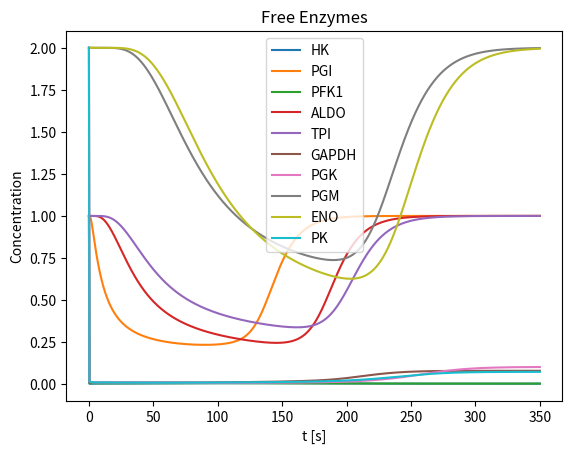
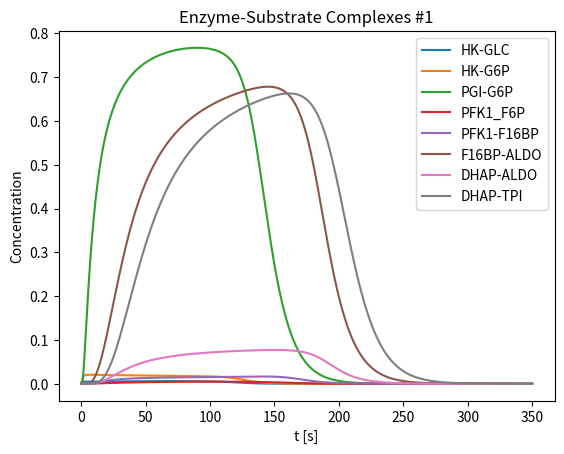
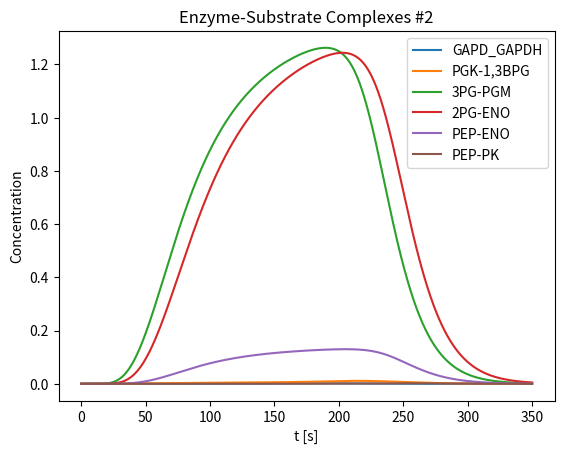
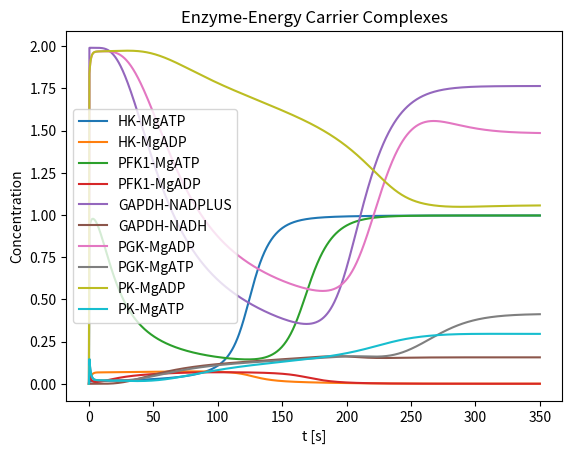
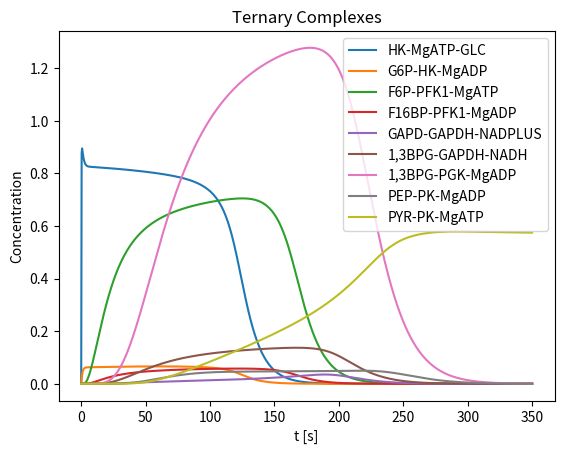
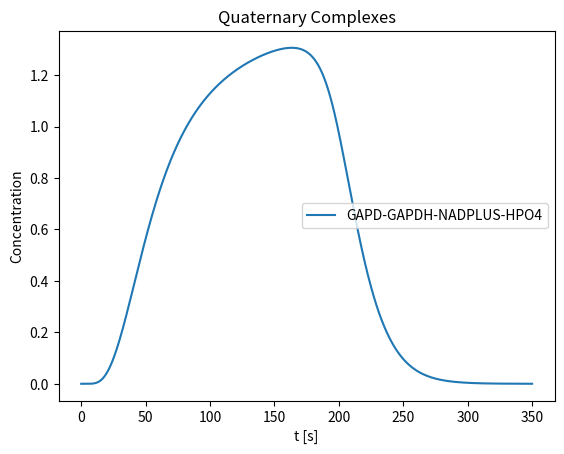
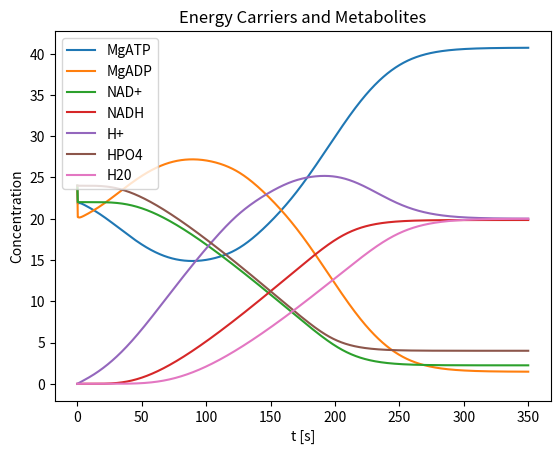
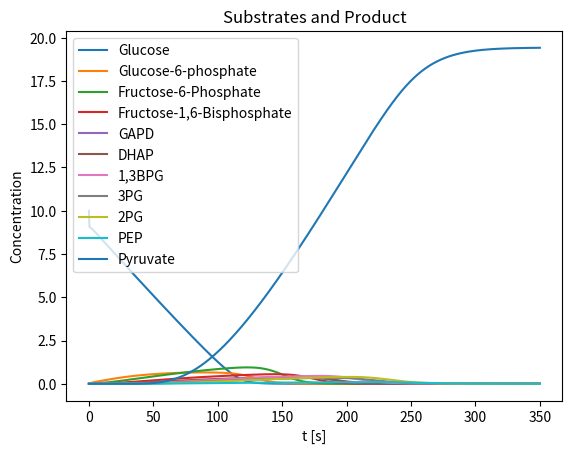

Python code for these plots, in order:
# -*- coding: utf-8 -*-
#
#  Full Model of Glycolysis
#

import numpy as np
from scipy.integrate import odeint
import matplotlib.pyplot as plt


def func(y, t, k1, kminus1, k2, kminus2, k3, kminus3, k4, kminus4, k5, kminus5, k6, kminus6, k7, kminus7, k8, kminus8,
         k9, kminus9, k10, kminus10, k11, kminus11, k12, kminus12, k13, kminus13, k14, kminus14,
         k15, kminus15, k16, kminus16, k17, kminus17, k18, kminus18, k19, kminus19, k20, kminus20, k21, kminus21,
         k22, kminus22, k23, kminus23, k24, kminus24, k25, kminus25, k26, kminus26, k27, kminus27, k28, kminus28,
         k29, kminus29, k30, kminus30, k31, kminus31, k32, kminus32, k33, kminus33, k34, kminus34, k35, kminus35,
         k36, kminus36, k37, kminus37, k38, kminus38, k39, kminus39, k40, kminus40, k41, kminus41, k42, kminus42,
         k43, kminus43, k44, kminus44, k45, kminus45, k46, kminus46, k47, kminus47, k48, kminus48, k49, kminus49,
         k50, kminus50, k51, kminus51):
    (hk, glc, hk_glc, mgatp, hk_mgatp_glc, hk_mgatp, g6p_hk_mgadp, hplus, hk_g6p, mgadp, g6p, hk_mgadp,
     pgi, pgi_g6p, f6p, pfk1, pfk1_f6p, f6p_pfk1_mgatp, pfk1_mgatp, f16bp_pfk1_mgadp, pfk1_mgadp, f16bp, pfk1_f16bp,
     aldo, f16bp_aldo, gapd, dhap_aldo, dhap, tpi, dhap_tpi, gapdh, gapd_gapdh, nadplus, gapd_gapdh_nadplus,
     gapdh_nadplus, hpo4, gapd_gapdh_nad_hpo4, bpg13_gapdh_nadh, bpg13, gapdh_nadh, nadh, pgk, mgadp_pgk,
     mgadp_pgk_bpg13, pgk_bpg13, pg3, pgk_mgatp, pgm, pg3_pgm, pg2, eno, pg2_eno, pep_eno, h2o, pep, pk, pk_mgadp,
     pep_pk_mgadp, pk_pep, pyr_pk_mgatp, pyr, pk_mgatp) = y

    dydt = [
        # d(hk)/dt
        -k1 * hk * glc + kminus1 * hk_glc - k3 * hk * mgatp + kminus3 * hk_mgatp + k7 * hk_g6p - kminus7 * hk * g6p
        + k9 * hk_mgadp - kminus9 * hk * mgadp,
        # d(glc)/dt
        -k1 * hk * glc + kminus1 * hk_glc - k4 * glc * hk_mgatp + kminus4 * hk_mgatp_glc,
        # d(hk_glc)/dt
        k1 * hk * glc - kminus1 * hk_glc - k2 * hk_glc * mgatp + kminus2 * hk_mgatp_glc,
        # d(mgatp)/dt
        -k2 * hk_glc * mgatp + kminus2 * hk_mgatp_glc - k3 * hk * mgatp + kminus3 * hk_mgatp
        - k13 * pfk1 * mgatp + kminus13 * pfk1_mgatp - k14 * mgatp * pfk1_f6p + kminus14 * f6p_pfk1_mgatp
        + k39 * pgk_mgatp - kminus39 * pgk * mgatp + k51 * pk_mgatp - kminus51 * pk * mgatp,
        # d(hk_mgatp_glc)/dt
         k2 * hk_glc * mgatp - kminus2 * hk_mgatp_glc + k4 * hk_mgatp * glc - kminus4 * hk_mgatp_glc
        - k5 * hk_mgatp_glc + kminus5 * g6p_hk_mgadp * hplus,
        # d(hk_mgatp)/dt
        k3 * hk * mgatp - kminus3 * hk_mgatp - k4 * hk_mgatp * glc + kminus4 * hk_mgatp_glc,
        # d(g6p_hk_mgadp)/dt
        k5 * hk_mgatp_glc - kminus5 * g6p_hk_mgadp * hplus - k6 * g6p_hk_mgadp + kminus6 * mgadp * hk_g6p
        - k8 * g6p_hk_mgadp + kminus8 * g6p * hk_mgadp,
        # d(hplus)/dt
        k5 * hk_mgatp_glc - kminus5 * g6p_hk_mgadp * hplus + k16 * f6p_pfk1_mgatp
        - kminus16 * f16bp_pfk1_mgadp * hplus + k31 * gapd_gapdh_nad_hpo4 - kminus31 * bpg13_gapdh_nadh * hplus
        - k49 * pep_pk_mgadp * hplus + kminus49 * pyr_pk_mgatp,
        # d(hk_g6p)/dt
        k6 * g6p_hk_mgadp - kminus6 * mgadp * hk_g6p - k7 * hk_g6p + kminus7 * hk * g6p,
        # d(mgadp)/dt
        k6 * g6p_hk_mgadp - kminus6 * hk_g6p * mgadp + k9 * hk_mgadp - kminus9 * hk * mgadp
        + k18 * pfk1_mgadp - kminus18 * pfk1 * mgadp + k19 * f16bp_pfk1_mgadp
        - kminus19 * mgadp * pfk1_f16bp - k34 * mgadp * pgk + kminus34 * mgadp_pgk - k37 * mgadp * pgk_bpg13
        + kminus37 * mgadp_pgk_bpg13 - k45 * pk * mgadp + kminus45 * pk_mgadp - k48 * pk_pep * mgadp
        + kminus48 * pep_pk_mgadp,
        # d(g6p)/dt
        k7 * hk_g6p - kminus7 * hk * g6p + k8 * g6p_hk_mgadp - kminus8 * g6p * hk_mgadp
        - k10 * g6p * pgi + kminus10 * pgi_g6p,
        # d(hk_mgadp)/dt
        k8 * g6p_hk_mgadp - kminus8 * g6p * hk_mgadp - k9 * hk_mgadp + kminus9 * hk * mgadp,
        # d(pgi)/dt
        -k10 * pgi * g6p + kminus10 * pgi_g6p + k11 * pgi_g6p - kminus11 * pgi * f6p,
        # d(pgi_g6p)/dt
        k10 * pgi * g6p - kminus10 * pgi_g6p - k11 * pgi_g6p + kminus11 * pgi * f6p,
        # d(f6p)/dt
        k11 * pgi_g6p - kminus11 * pgi * f6p - k12 * pfk1 * f6p + kminus12 * pfk1_f6p
        - k15 * f6p * pfk1_mgatp + kminus15 * f6p_pfk1_mgatp,
        # d(pfk1)/dt
        -k12 * pfk1 * f6p + kminus12 * pfk1_f6p - k13 * pfk1 * mgatp + kminus13 * pfk1_mgatp + k18 * pfk1_mgadp
        - kminus18 * pfk1 * mgadp + k20 * pfk1_f16bp - kminus20 * pfk1 * f16bp,
        # d(pfk1_f6p)/dt
        k12 * pfk1 * f6p - kminus12 * pfk1_f6p - k14 * mgatp * pfk1_f6p + kminus14 * f6p_pfk1_mgatp,
        # d(f6p_pfk1_mgatp)/dt
        k13 * mgatp * pfk1_f6p - kminus13 * f6p_pfk1_mgatp + k14 * f6p * pfk1_mgatp - kminus14 * f6p_pfk1_mgatp
        - k16 * f6p_pfk1_mgatp + kminus16 * f16bp_pfk1_mgadp * hplus,
        # d(pfk1_mgatp)/dt
        k14 * pfk1 * mgatp - kminus14 * pfk1_mgatp - k13 * f6p * pfk1_mgatp + kminus13 * f6p_pfk1_mgatp,
        # d(f16bp_pfk1_mgadp)/dt
        k16 * f6p_pfk1_mgatp - kminus16 * f16bp_pfk1_mgadp * hplus - k17 * f16bp_pfk1_mgadp
        + kminus17 * f16bp * pfk1_mgadp - k19 * f16bp_pfk1_mgadp + kminus19 * mgadp * pfk1_f16bp,
        # d(pfk1_mgadp)/dt
        k17 * f16bp_pfk1_mgadp - kminus17 * f16bp * pfk1_mgadp - k18 * pfk1_mgadp + kminus18 * pfk1 * mgadp,
        # d(f16bp)/dt
        k17 * f16bp_pfk1_mgadp - kminus17 * f16bp * pfk1_mgadp + k20 * pfk1_f16bp - kminus20 * pfk1 * f16bp
         - k21 * f16bp * aldo + kminus21 * f16bp_aldo,
        # d(pfk1_f16bp)/dt
        k19 * f16bp_pfk1_mgadp - kminus19 * mgadp * pfk1_f16bp - k20 * pfk1_f16bp + kminus20 * pfk1 * f16bp,
        # d(aldo)/dt
        -k21 * f16bp * aldo + kminus21 * f16bp_aldo + k23 * dhap_aldo - kminus23 * dhap * aldo,
        # d(f16bp_aldo)/dt
        k21 * f16bp * aldo - kminus21 * f16bp_aldo - k22 * f16bp_aldo + kminus22 * gapd * dhap_aldo,
        # d(gapd)/dt
        k22 * f16bp_aldo - kminus22 * gapd * dhap_aldo + k25 * dhap_tpi - kminus25 * gapd * tpi - k26 * gapd * gapdh
        + kminus26 * gapd_gapdh - k29 * gapd * gapdh_nadplus + kminus29 * gapd_gapdh_nadplus,
        # d(dhap_aldo)/dt
        k22 * f16bp_aldo - kminus22 * gapd * dhap_aldo - k23 * dhap_aldo + kminus23 * dhap * aldo,
        # d(dhap)/dt
        k23 * dhap_aldo - kminus23 * dhap * aldo - k24 * dhap * tpi + kminus24 * dhap_tpi,
        # d(tpi)/dt
        -k24 * dhap * tpi + kminus24 * dhap_tpi + k25 * dhap_tpi - kminus25 * gapd * tpi,
        # d(dhap_tpi)/dt
        k24 * dhap * tpi - kminus24 * dhap_tpi - k25 * dhap_tpi + kminus25 * gapd * tpi,
        # d(gapdh)/dt
        -k26 * gapd * gapdh + kminus26 * gapd_gapdh - k28 * gapdh * nadplus + kminus28 * gapdh_nadplus
        + k33 * gapdh_nadh - kminus33 * gapdh * nadh,
        # d(gapd_gapdh)/dt
        k26 * gapd * gapdh - kminus26 * gapd_gapdh - k27 * gapd_gapdh * nadplus + kminus27 * gapd_gapdh_nadplus,
        # d(nadplus)/dt
        -k27 * gapd_gapdh * nadplus + kminus27 * gapd_gapdh_nadplus - k28 * gapdh * nadplus + kminus28 * gapdh_nadplus,
        # d(gapd_gapdh_nadplus)/dt
        k27 * gapd_gapdh * nadplus - kminus27 * gapd_gapdh_nadplus + k29 * gapd * gapdh_nadplus
        - kminus29 * gapd_gapdh_nadplus - k30 * gapd_gapdh_nadplus * hpo4 + kminus30 * gapd_gapdh_nad_hpo4,
        # d(gapdh_nadplus/dt)
        k28 * gapdh * nadplus - kminus28 * gapdh_nadplus - k29 * gapd * gapdh_nadplus + kminus29 * gapd_gapdh_nadplus,
        # d(hpo4)/dt
        -k30 * gapd_gapdh_nadplus * hpo4 + kminus30 * gapd_gapdh_nad_hpo4,
        # d(gapd_gapdh_nad_hpo4)/dt
        k30 * gapd_gapdh_nadplus * hpo4 - kminus30 * gapd_gapdh_nad_hpo4 - k31 * gapd_gapdh_nad_hpo4
        + kminus31 * bpg13_gapdh_nadh * hplus,
        # d(bpg13_gapdh_nadh)/dt
        k31 * gapd_gapdh_nad_hpo4 - kminus31 * bpg13_gapdh_nadh * hplus - k32 * bpg13_gapdh_nadh
        + kminus32 * bpg13 * gapdh_nadh,
        # d(bpg13)/dt
        k32 * bpg13_gapdh_nadh - kminus32 * bpg13 * gapdh_nadh - k35 * mgadp_pgk * bpg13 + kminus35 * mgadp_pgk_bpg13
        - k36 * pgk * bpg13 + kminus36 * pgk_bpg13,
        # d(gapdh_nadh)/dt
        k32 * bpg13_gapdh_nadh - kminus32 * bpg13 * gapdh_nadh - k33 * gapdh_nadh + kminus33 * gapdh * nadh,
        # d(nadh)/dt
        k33 * gapdh_nadh - kminus33 * gapdh * nadh,
        # d(pgk)/dt
        -k34 * mgadp * pgk + kminus34 * mgadp_pgk - k36 * pgk * bpg13 + kminus36 * pgk_bpg13 + k39 * pgk_mgatp
        - kminus39 * pgk * mgatp,
        # d(mgadp_pgk)/dt
        k34 * mgadp * pgk - kminus34 * mgadp_pgk - k35 * mgadp_pgk * bpg13 + kminus35 * mgadp_pgk_bpg13,
        # d(mgadp_pgk_bpg13)/dt
        k35 * mgadp_pgk * bpg13 - kminus35 * mgadp_pgk_bpg13 + k37 * pgk_bpg13 * mgadp - kminus37 * mgadp_pgk_bpg13
        - k38 * mgadp_pgk_bpg13 + kminus38 * pg3 * pgk_mgatp,
        # d(pgk_bpg13)/dt
        k36 * pgk * bpg13 - kminus36 * pgk_bpg13 - k37 * pgk_bpg13 * mgadp + kminus37 * mgadp_pgk_bpg13,
        # d(pg3)/dt
        k38 * mgadp_pgk_bpg13 - kminus38 * pg3 * pgk_mgatp - k40 * pg3 * pgm + kminus40 * pg3_pgm,
        # d(pgk_mgatp)/dt
        k38 * mgadp_pgk_bpg13 - kminus38 * pg3 * pgk_mgatp - k39 * pgk_mgatp + kminus39 * pgk * mgatp,
        # d(pgm)/dt
        -k40 * pg3 * pgm + kminus40 * pg3_pgm + k41 * pg3_pgm - kminus41 * pg2 * pgm,
        # d(pg3_pgm)/dt
        k40 * pg3 * pgm - kminus40 * pg3_pgm - k41 * pg3_pgm + kminus41 * pg2 * pgm,
        # d(pg2)/dt
        k41 * pg3_pgm - kminus41 * pg2 * pgm - k42 * pg2 * eno + kminus42 * pg2_eno,
        # d(eno)/dt
        -k42 * pg2 * eno + kminus42 * pg2_eno + k44 * pep_eno - kminus44 * pep * eno,
        # d(pg2_eno)/dt
        k42 * pg2 * eno - kminus42 * pg2_eno - k43 * pg2_eno + kminus43 * pep_eno * h2o,
        # d(pep_eno)/dt
        k43 * pg2_eno - kminus43 * pep_eno * h2o - k44 * pep_eno + kminus44 * pep * eno,
        # d(h2o)/dt
        k43 * pg2_eno - kminus43 * pep_eno * h2o,
        # d(pep)/dt
        k44 * pep_eno - kminus44 * pep * eno - k46 * pep * pk_mgadp + kminus46 * pep_pk_mgadp - k47 * pep * pk
        + kminus47 * pk_pep,
        # d(pk)/dt
        -k45 * pk * mgadp + kminus45 * pk_mgadp - k47 * pk * pep + kminus47 * pk_pep + k51 * pk_mgatp
        - kminus51 * pk * mgatp,
        # d(pk_mgadp)/dt
        k45 * pk * mgadp - kminus45 * pk_mgadp - k46 * pk_mgadp * pep + kminus46 * pep_pk_mgadp,
        # d(pep_pk_mgadp)/dt
        k46 * pk_mgadp * pep - kminus46 * pep_pk_mgadp + k48 * pk_pep * mgadp - kminus48 * pep_pk_mgadp
        - k49 * pep_pk_mgadp * hplus + kminus49 * pyr_pk_mgatp,
        # d(pk_pep)/dt
        k47 * pk * pep - kminus47 * pk_pep - k48 * pk_pep * mgadp + kminus48 * pep_pk_mgadp,
        # d(pyr_pk_mgatp)/dt
        k49 * pep_pk_mgadp * hplus - kminus49 * pyr_pk_mgatp - k50 * pyr_pk_mgatp + kminus50 * pyr * pk_mgatp,
        # d(pyr)/dt
        k50 * pyr_pk_mgatp - kminus50 * pyr * pk_mgatp,
        # d(pk_mgatp)/dt
        k50 * pyr_pk_mgatp - kminus50 * pk_mgatp * pyr - k51 * pk_mgatp + kminus51 * pk * mgatp
        ]
    return dydt


def all_steps(max_time=350):
    """
    Full Model of Glycolysis

    Parameters
    ----------
    max_time: number
        maximum time for integration interval


    Returns
    -------
    graphs describing the results of integrating the model ode's

    """
    #
    # reaction rate constants
    #
    # step 1
    #
    k1      = 1.0  # HK + GLC <=> HK-GLC
    kminus1 = 0.1
    k2      = 1.0  # HK-GLC + MgATP <=> HK-MgATP-GLC
    kminus2 = 0.1
    k3      = 1.0  # HK + MgATP <=> HK-MgATP
    kminus3 = 0.1
    k4      = 1.0  # HK-MgATP + GLC <=> HK-MgATP-GLC
    kminus4 = 0.1
    k5      = 0.1  # HK-MgATP-GLC <=> G6P-HK-MgADP + H+ -- CATALYTIC STEP --
    kminus5 = 0.0001
    k6      = 1.0  # G6P-HK-MgADP <=> MgADP + HK-G6P
    kminus6 = 0.1
    k7      = 1.0  # HK-G6P <=> HK + G6P
    kminus7 = 0.1
    k8      = 1.0  # G6P-HK-MgADP <=> G6P + HK-MgADP
    kminus8 = 0.1
    k9      = 1.0  # HK-MgADP <=> HK + MgADP
    kminus9 = 0.1
    #
    # step 2
    #
    k10     = 1.0  # PGI + G6P <=> PGI-G6P
    kminus10= 0.1
    k11     = 0.1  # PGI-G6P <=> F6P + PGI -- CATALYTIC STEP --
    kminus11= 0.0001
    #
    # step 3
    #
    k12     = 1.0  # PFK1 + F6P <=> PFK1-F6P
    kminus12= 0.1
    k13     = 1.0  # MgATP + PFK1-F6P <=> F6P-PFK1-MgATP
    kminus13= 0.1
    k14     = 1.0  # PFK1 + MgATP <=> PFK1-MgATP
    kminus14= 0.1
    k15     = 1.0  # F6P + PFK1-MgATP <=> F6P-PFK1-MgATP
    kminus15= 0.1
    k16     = 0.1  # F6P-PFK1-MgATP <=> F1,6BP-PFK1-MgADP + H+  -- CATALYTIC STEP --
    kminus16= 0.0001
    k17     = 1.0  # F1,6BP-PFK1-MgADP <=> F1,6BP + PFK1-MgADP
    kminus17= 0.1
    k18     = 1.0  # PFK1-MgADP <=> PFK1 + MgADP
    kminus18= 0.1
    k19     = 1.0  # F1,6BP-PFK1-MgADP <=> MgADP+ PFK1-f16bp
    kminus19= 0.1
    k20     = 1.0  # PFK1-f16bp <=> PFK1 + f16bp
    kminus20= 0.1
    #
    # step 4
    #
    k21     = 1.0  # F16BP + ALDO <=> F16BP-ALDO
    kminus21= 0.1
    k22     = 0.1  # F16BP-ALDO <=> GAPD + DHAP-ALDO -- CATALYTIC STEP --
    kminus22= 0.0001
    k23     = 1.0  # DHAP-ALDO <=> DHAP + ALDO
    kminus23= 0.1
    #
    # step 5
    #
    k24     = 1.0  # DHAP + TPI <=> DHAP-TPI
    kminus24= 0.1
    k25     = 0.1  # DHAP-TPI <=> GAPD + TPI -- CATALYTIC STEP --
    kminus25= 0.0001
    #
    # step 6
    #
    k26     = 1.0  # GAPD + GAPDH <=> GAPD-GAPDH
    kminus26= 0.1
    k27     = 1.0  # GAPD-GAPDH + NADPLUS <=> GAPD-GAPDH-NADPLUS
    kminus27= 0.1
    k28     = 1.0  # GAPDH + NADPLUS <=> GAPDH-NADPLUS
    kminus28= 0.1
    k29     = 1.0  # GAPD + GAPDH-NADPLUS <=> GAPD-GAPDH-NADPLUS
    kminus29= 0.1
    k30     = 1.0  # GAPD-GAPDH-NADPLUS + HPO4 <=> GAPD-GAPDH-NAD-HPO4
    kminus30= 0.1
    k31     = 0.1  # GAPD-GAPDH-NAD-HPO4 <=> BPG13-GAPDH-NADH + HPLUS  -- CATALYTIC STEP --
    kminus31= 0.0001
    k32     = 1.0  # BPG13-GAPDH-NADH <=> BPG13 + GAPDH-NADH
    kminus32= 0.1
    k33     = 1.0  # GAPDH-NADH <=> GAPDH + NADH
    kminus33= 0.1
    #
    # step 7
    #
    k34 = 1.0  # MgADP + PGK <=> MgADP-PGK
    kminus34 = 0.1
    k35 = 1.0  # MgADP-PGK + BPG13 <=> MgADP-PGK-BPG13
    kminus35 = 0.1
    k36 = 1. # PGK + BPG13 <=> PGK-BPG13
    kminus36 = 0.1
    k37 = 1.0  # PGK-BPG13 + MgADP <=> MgADP-PGK-BPG13
    kminus37 = 0.1
    k38 = 0.1  # MgADP-PGK-BPG13 <=> PG3 + PGK-MgATP  -- CATALYTIC STEP --
    kminus38 = 0.0001
    k39 = 1.0  # PGK-MgATP <=> PGK + MgATP
    kminus39 = 0.1
    #
    # step 8
    #
    k40 = 1.0  # PG3 + PGM  <=> PG3-PGM
    kminus40 = 0.1
    k41 = 0.1  # PG3-PGM <=> PG2 + PGM  -- CATALYTIC STEP --
    kminus41 = 0.0001
    #
    # step 9
    #
    k42 = 1.0  # 2PG + ENO <=> 2PG-ENO
    kminus42 = 0.1
    k43 = 0.1  # 2PG-ENO <=> PEP-ENO + H2O  -- CATALYTIC STEP --
    kminus43 = 0.0001
    k44 = 1.0  # PEP-ENO <=> PEP + ENO
    kminus44 = 0.1
    #
    # step 10
    #
    k45 = 1.0  # PK + MgADP <=> PK-MgADP
    kminus45 = 0.1
    k46 = 1.0  # PK-MgADP + PEP <=> PEP-PK-MgADP
    kminus46 = 0.1
    k47 = 1.0  # PK + PEP <=> PK-PEP
    kminus47 = 0.1
    k48 = 1.0  # PK-PEP + MgADP <=> PEP-PK-MgADP
    kminus48 = 0.1
    k49 = 0.1  # PEP-PK-MgADP + H+ <=> PYR-PK-MgATP  -- CATALYTIC STEP --
    kminus49 = 0.0001
    k50 = 1.0  # PYR-PK-MgATP <=> PYR + PK-MgATP
    kminus50 = 0.1
    k51 = 1.0  # PK-MgATP <=> PK + MgATP
    kminus51 = 0.1

    #
    # initial values for concentration variables
    #
    y0 = [
        1.0,    # 0  - hk
        10.0,   # 1  - glc
        0.0,    # 2  - hk_glc
        24.0,    # 3  - mgatp
        0.0,    # 4  - hk_mgatp_glc
        0.0,    # 5  - hk_mgatp
        0.0,    # 6  - g6p_hk_mgadp
        0.0,    # 7  - hplus
        0.0,    # 8  - hk_g6p
        24.0,   # 9  - mgadp
        0.0,    # 10 - g6p
        0.0,    # 11 - hk_mgadp
        1.0,    # 12 - pgi
        0.0,    # 13 - pgi_g6p
        0.0,    # 14 - f6p
        1.0,    # 15 - pfk1
        0.0,    # 16 - pfk1_f6p
        0.0,    # 17 - f6p_pfk1_mgatp
        0.0,    # 18 - pfk1_mgatp
        0.0,    # 19 - f16bp_pfk1_mgadp
        0.0,    # 20 - pfk1_mgadp
        0.0,    # 21 - f16bp
        0.0,    # 22 - pfk1_f16bp
        1.0,    # 23 - aldo
        0.0,    # 24 - f16bp_aldo
        0.0,    # 25 - gapd
        0.0,    # 26 - dhap_aldo
        0.0,    # 27 - dhap
        1.0,    # 28 - tpi
        0.0,    # 29 - dhap_tpi
        2.0,    # 30 - gapdh
        0.0,    # 31 - gapd_gapdh
        24.0,   # 32 - nadplus
        0.0,    # 33 - gapd_gapdh_nadplus
        0.0,    # 34 - gapdh_nadplus
        24.0,   # 35 - hpo4
        0.0,    # 36 - gapd_gapdh_nadplus_hp04
        0.0,    # 37 - bpg13_gapdh_nadh
        0.0,    # 38 - bpg13
        0.0,    # 39 - gapdh_nadh
        0.0,    # 40 - nadh
        2.0,    # 41 - pgk
        0.0,    # 42 - mgadp_pgk
        0.0,    # 43 - mgadp_pgk_bpg13
        0.0,    # 44 - pgk_bpg13
        0.0,    # 45 - pg3
        0.0,    # 46 - pgk_mgatp
        2.0,    # 47 - pgm
        0.0,    # 48 - pg3-pgm
        0.0,    # 49 - pg2
        2.0,    # 50 - eno
        0.0,    # 51 - pg2_eno
        0.0,    # 52 - pep_eno
        0.0,    # 53 - h2o
        0.0,    # 54 - pep
        2.0,    # 55 - pk
        0.0,    # 56 - pk_mgadp
        0.0,    # 57 - pep_pk_mgadp
        0.0,    # 58 - pk_pep
        0.0,    # 59 - pyr_pk_mgatp
        0.0,    # 60 - pyr
        0.0     # 61 - pk_mgatp
    ]

    tspan = np.linspace(0, max_time, 1000)
    sol = odeint(func, y0, tspan, args=(k1, kminus1, k2, kminus2, k3, kminus3, k4, kminus4, k5, kminus5, k6, kminus6,
                                        k7, kminus7, k8, kminus8, k9, kminus9, k10, kminus10, k11, kminus11,
                                        k12, kminus12, k13, kminus13, k14, kminus14, k15, kminus15,
                                        k16, kminus16, k17, kminus17, k18, kminus18, k19, kminus19, k20, kminus20,
                                        k21, kminus21, k22, kminus22, k23, kminus23, k24, kminus24, k25, kminus25,
                                        k26, kminus26, k27, kminus27, k28, kminus28, k29, kminus29, k30, kminus30,
                                        k31, kminus31, k32, kminus32, k33, kminus33, k34, kminus34, k35, kminus35,
                                        k36, kminus36, k37, kminus37, k38, kminus38, k39, kminus39, k40, kminus40,
                                        k41, kminus41, k42, kminus42, k43, kminus43, k44, kminus44, k45, kminus45,
                                        k46, kminus46, k47, kminus47, k48, kminus48, k49, kminus49, k50, kminus50,
                                        k51, kminus51))
    plt.figure(1)
    plt.title('Free Enzymes')
    plt.plot(tspan, sol[:, 0], tspan, sol[:, 12], tspan, sol[:, 15], tspan, sol[:, 23], tspan, sol[:, 28],
             tspan, sol[:, 30],  tspan, sol[:, 41],  tspan, sol[:, 47], tspan, sol[:, 50],  tspan, sol[:, 55])
    plt.xlabel('t [s]')
    plt.ylabel('Concentration')
    plt.legend(['HK', 'PGI', 'PFK1', 'ALDO', 'TPI', 'GAPDH', 'PGK', 'PGM', 'ENO', 'PK'])

    plt.figure(2)
    plt.title('Enzyme-Substrate Complexes #1')
    plt.plot(tspan, sol[:, 2], tspan, sol[:, 8], tspan, sol[:, 13], tspan, sol[:, 16], tspan, sol[:, 22],
             tspan, sol[:, 24], tspan, sol[:, 26], tspan, sol[:, 29])
    plt.xlabel('t [s]')
    plt.ylabel('Concentration')
    plt.legend(['HK-GLC', 'HK-G6P', 'PGI-G6P', 'PFK1_F6P', 'PFK1-F16BP', 'F16BP-ALDO', 'DHAP-ALDO', 'DHAP-TPI'])

    plt.figure(3)
    plt.title('Enzyme-Substrate Complexes #2')
    plt.plot(tspan, sol[:, 31], tspan, sol[:, 44], tspan, sol[:, 48], tspan, sol[:, 51], tspan, sol[:, 52],
            tspan, sol[:, 58])
    plt.xlabel('t [s]')
    plt.ylabel('Concentration')
    plt.legend(['GAPD_GAPDH', 'PGK-1,3BPG', '3PG-PGM', '2PG-ENO', 'PEP-ENO', 'PEP-PK'])

    plt.figure(4)
    plt.title('Enzyme-Energy Carrier Complexes')
    plt.plot(tspan, sol[:, 5], tspan, sol[:, 11], tspan, sol[:, 18], tspan, sol[:, 20], tspan, sol[:, 34],
            tspan, sol[:, 39], tspan, sol[:, 42], tspan, sol[:, 46], tspan, sol[:, 56], tspan, sol[:, 61])
    plt.xlabel('t [s]')
    plt.ylabel('Concentration')
    plt.legend(['HK-MgATP', 'HK-MgADP', 'PFK1-MgATP', 'PFK1-MgADP', 'GAPDH-NADPLUS', 'GAPDH-NADH', 'PGK-MgADP',
                'PGK-MgATP', 'PK-MgADP', 'PK-MgATP'])

    plt.figure(5)
    plt.title('Ternary Complexes')
    plt.plot(tspan, sol[:, 4], tspan, sol[:, 6], tspan, sol[:, 17], tspan, sol[:, 19], tspan, sol[:, 33],
            tspan, sol[:, 37], tspan, sol[:, 43], tspan, sol[:, 57], tspan, sol[:, 59])
    plt.xlabel('t [s]')
    plt.ylabel('Concentration')
    plt.legend(['HK-MgATP-GLC', 'G6P-HK-MgADP', 'F6P-PFK1-MgATP', 'F16BP-PFK1-MgADP', 'GAPD-GAPDH-NADPLUS',
                '1,3BPG-GAPDH-NADH', '1,3BPG-PGK-MgADP', 'PEP-PK-MgADP', 'PYR-PK-MgATP'])

    plt.figure(6)
    plt.title('Quaternary Complexes')
    plt.plot(tspan, sol[:, 36])
    plt.xlabel('t [s]')
    plt.ylabel('Concentration')
    plt.legend(['GAPD-GAPDH-NADPLUS-HPO4'])

    plt.figure(7)
    plt.title('Energy Carriers and Metabolites')
    plt.plot(tspan, sol[:, 3], tspan, sol[:, 9], tspan, sol[:, 32], tspan, sol[:, 40], tspan, sol[:, 7],
             tspan, sol[:, 35], tspan, sol[:, 53])
    plt.xlabel('t [s]')
    plt.ylabel('Concentration')
    plt.legend(['MgATP', 'MgADP', 'NAD+', 'NADH', 'H+', 'HPO4', 'H20'])

    plt.figure(8)
    plt.title('Substrates and Product')
    plt.plot(tspan, sol[:, 1], tspan, sol[:, 10], tspan, sol[:, 14], tspan, sol[:, 21], tspan, sol[:, 25],
             tspan, sol[:, 27], tspan, sol[:, 38], tspan, sol[:, 45],  tspan, sol[:, 49], tspan, sol[:, 54],
             tspan, sol[:, 60])
    plt.xlabel('t [s]')
    plt.ylabel('Concentration')
    plt.legend(['Glucose', 'Glucose-6-phosphate', 'Fructose-6-Phosphate', 'Fructose-1,6-Bisphosphate', 'GAPD', 'DHAP',
                '1,3BPG', '3PG', '2PG', 'PEP', 'Pyruvate'])

    plt.show()


all_steps()

